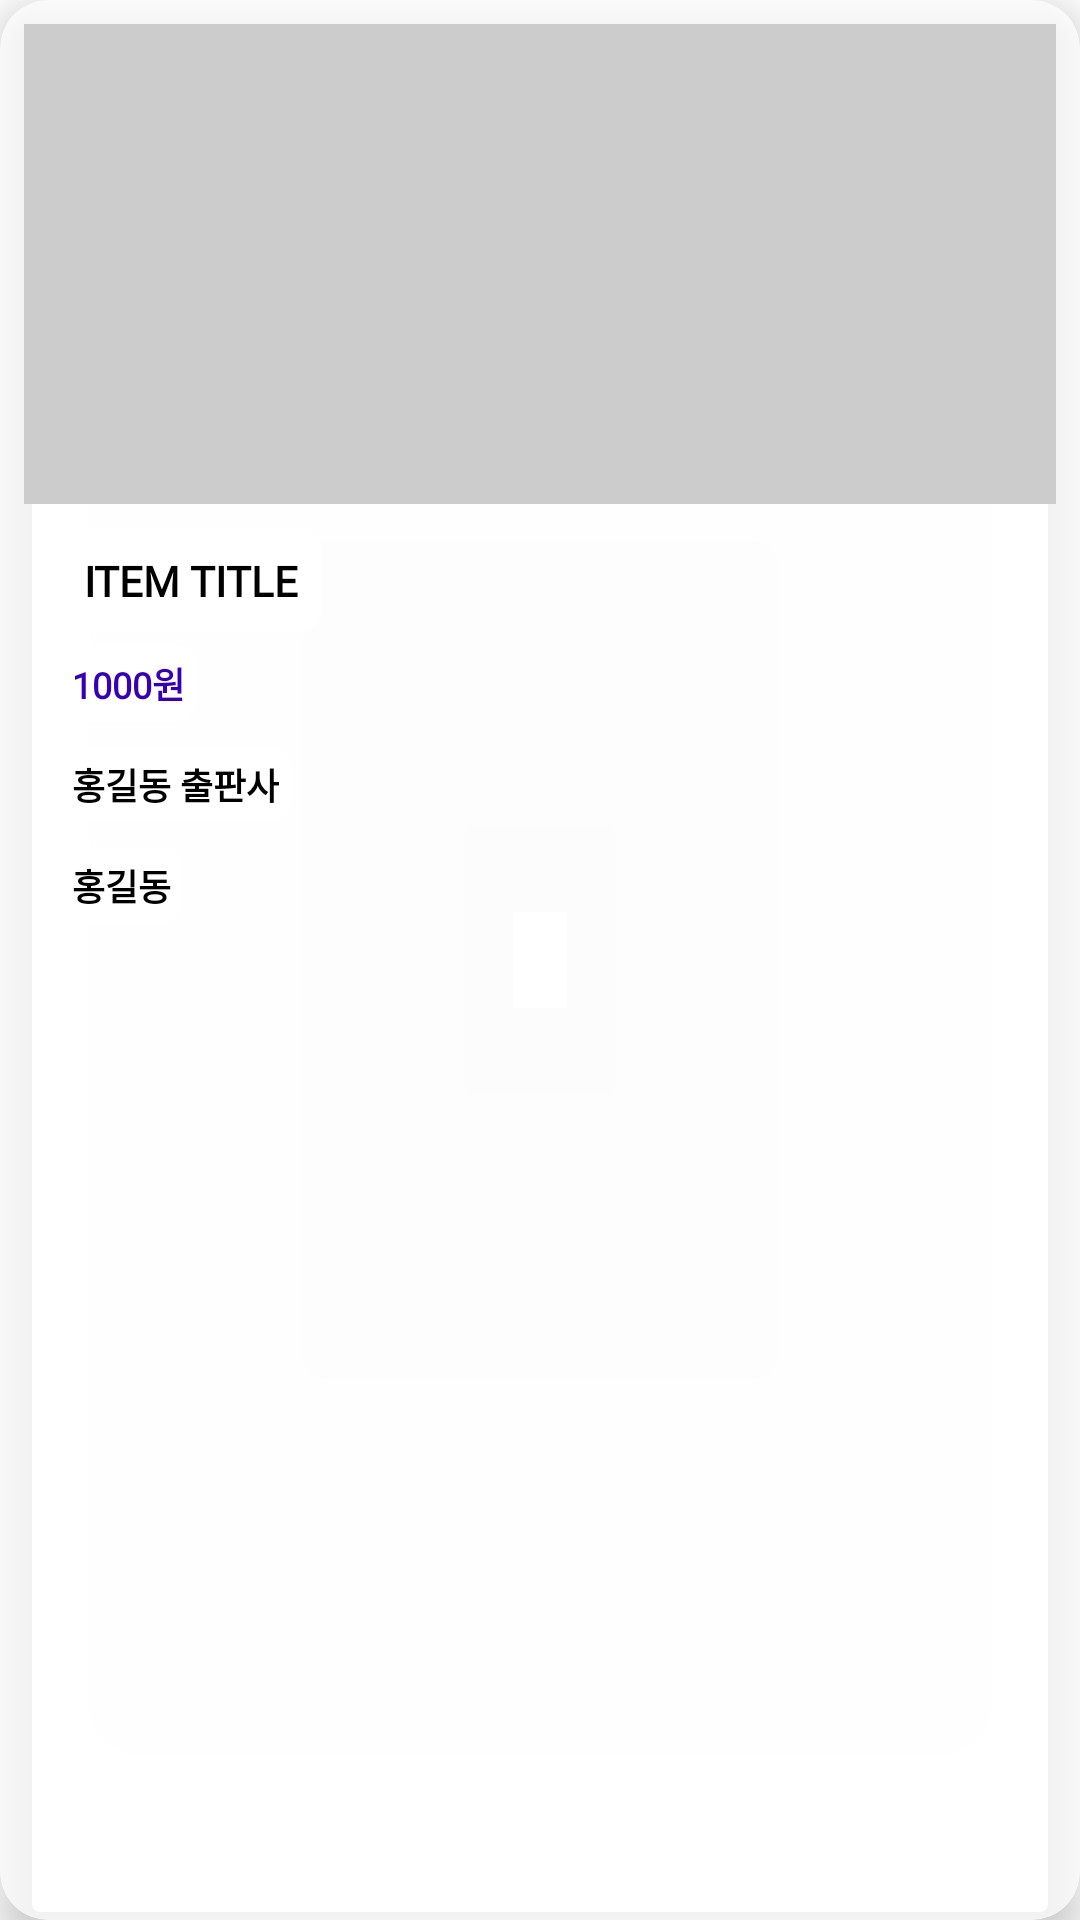

This screen was rendered from an Android layout file. Write that file and the resources it references.
<!-- AndroidManifest.xml: application theme Theme.AcademyManagement -->
<!-- res/layout/recycler_item_teaching_book.xml -->
<?xml version="1.0" encoding="utf-8"?>
<com.google.android.material.card.MaterialCardView xmlns:android="http://schemas.android.com/apk/res/android"
    android:layout_width="match_parent"
    android:layout_height="wrap_content"
    xmlns:app="http://schemas.android.com/apk/res-auto"
    app:cardCornerRadius="16dp"
    app:cardBackgroundColor="#bbffffff"
    app:cardElevation="8dp"
    app:contentPadding="8dp"
    android:layout_margin="8dp">

    <RelativeLayout
        android:layout_width="match_parent"
        android:layout_height="match_parent">

        <ImageView
            android:id="@+id/iv"
            android:layout_width="match_parent"
            android:layout_height="160dp"
            android:scaleType="centerCrop"
            android:background="#cccccc"/>

        <TextView
            android:id="@+id/tv_title"
            android:layout_width="wrap_content"
            android:layout_height="wrap_content"
            android:text="ITEM TITLE"
            android:textColor="@color/black"
            android:textStyle="bold"
            android:fontFamily="@font/cookierunblack"
            android:layout_below="@id/iv"
            android:layout_marginTop="8dp"
            android:layout_marginLeft="12dp"
            android:padding="8dp"
            android:background="@drawable/bg_color_recycler"/>

        <TextView
            android:id="@+id/tv_discount"
            android:layout_width="wrap_content"
            android:layout_height="wrap_content"
            android:layout_below="@id/tv_title"
            android:text="1000원"
            android:textColor="@color/purple_700"
            android:textSize="12sp"
            android:textStyle="bold"
            android:fontFamily="@font/cookierunblack"
            android:layout_marginLeft="12dp"
            android:layout_marginTop="4dp"
            android:padding="4dp"
            android:background="@drawable/bg_color_recycler"/>

        <TextView
            android:id="@+id/tv_publisher"
            android:layout_width="wrap_content"
            android:layout_height="wrap_content"
            android:text="홍길동 출판사"
            android:textColor="@color/black"
            android:textStyle="bold"
            android:textSize="12sp"
            android:fontFamily="@font/cookierunblack"
            android:layout_below="@id/tv_discount"
            android:layout_marginLeft="12dp"
            android:layout_marginBottom="4dp"
            android:layout_marginTop="8dp"
            android:background="@drawable/bg_color_recycler"
            android:padding="4dp"/>

        <TextView
            android:id="@+id/tv_author"
            android:layout_width="wrap_content"
            android:layout_height="wrap_content"
            android:text="홍길동"
            android:textColor="@color/black"
            android:textStyle="bold"
            android:textSize="12sp"
            android:fontFamily="@font/cookierunblack"
            android:layout_below="@id/tv_publisher"
            android:layout_marginLeft="12dp"
            android:layout_marginBottom="4dp"
            android:layout_marginTop="4dp"
            android:background="@drawable/bg_color_recycler"
            android:padding="4dp"/>

    </RelativeLayout>

</com.google.android.material.card.MaterialCardView>
<!-- resources referenced by this layout -->
<resources>
  <!-- drawable bg_color_recycler (drawable) -->
  <?xml version="1.0" encoding="utf-8"?>
  <shape xmlns:android="http://schemas.android.com/apk/res/android"
      android:shape="rectangle">
      <solid android:color="#ddffffff"/>
      <corners android:radius="8dp"/>
  </shape>
  <style name="Theme.AcademyManagement" parent="Theme.MaterialComponents.DayNight.NoActionBar">
          
          <item name="colorPrimary">@color/purple_500</item>
          <item name="colorPrimaryVariant">@color/purple_700</item>
          <item name="colorOnPrimary">@color/white</item>
          
          <item name="colorSecondary">@color/teal_200</item>
          <item name="colorSecondaryVariant">@color/teal_700</item>
          <item name="colorOnSecondary">@color/black</item>
          
          <item name="android:statusBarColor">?attr/colorPrimaryVariant</item>
          
      </style>
  <!-- not gathered from this repository: default colours our renderer supplied (Android Studio template values) -->
  <color name="purple_500">#FF6200EE</color>
  <color name="purple_700">#FF3700B3</color>
  <color name="teal_200">#FF03DAC5</color>
  <color name="teal_700">#FF018786</color>
  <color name="black">#FF000000</color>
  <color name="white">#FFFFFFFF</color>
</resources>
